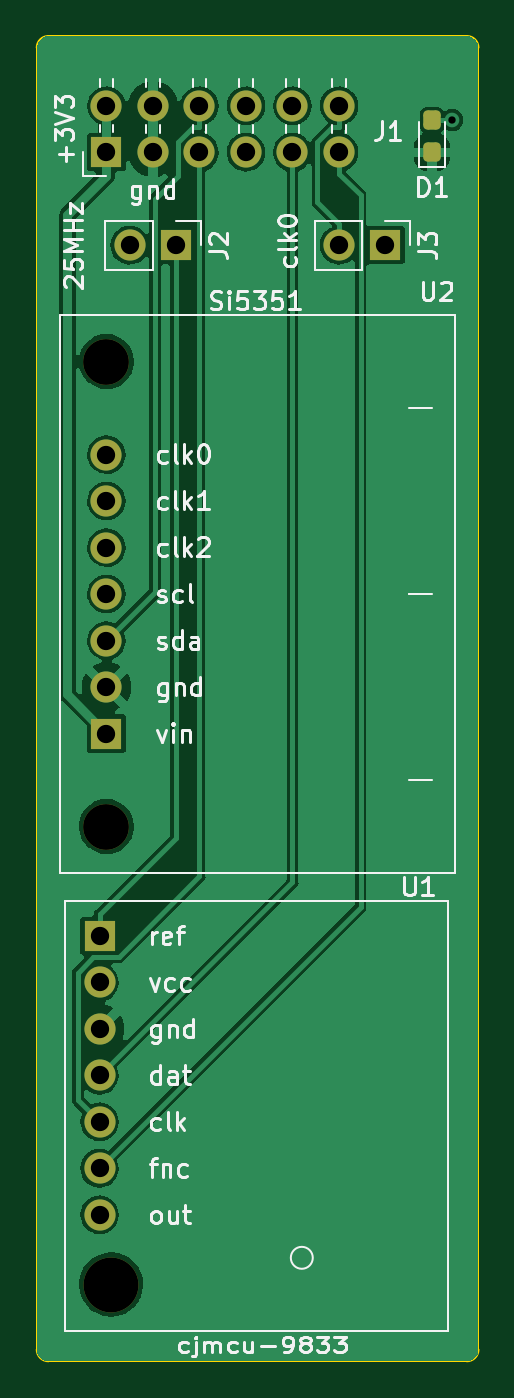
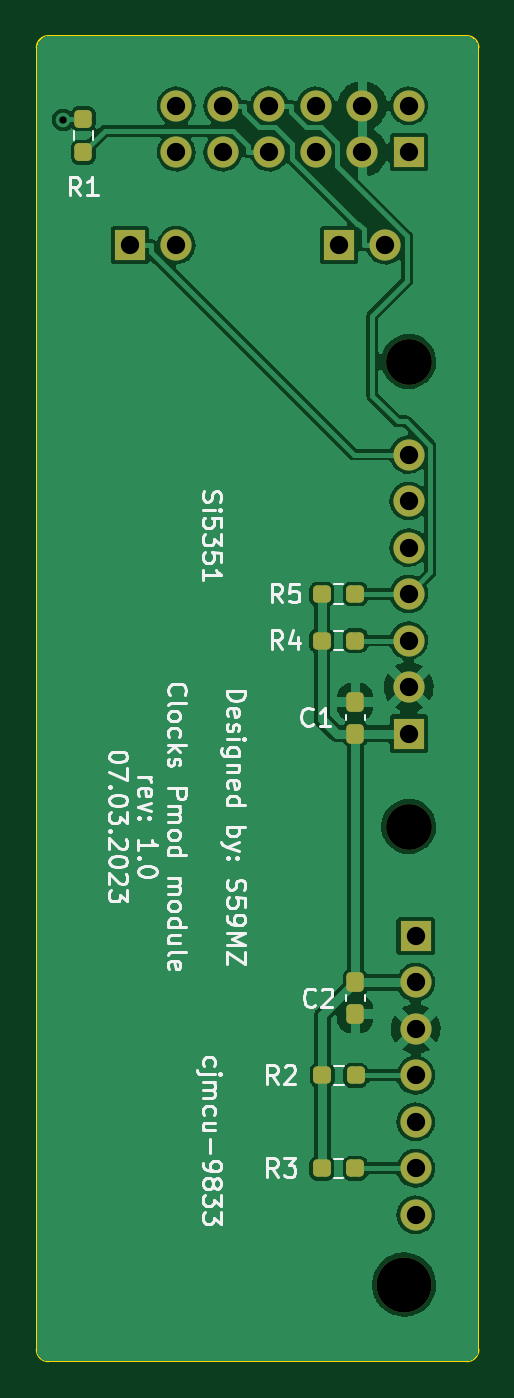
Circuit board: 11 layer files. Board 24.1 x 72.4 mm.
- bottom_copper: clocks_pmod-B_Cu.gbl (93549 bytes)
- bottom_mask: clocks_pmod-B_Mask.gbs (2866 bytes)
- paste: clocks_pmod-B_Paste.gbp (1884 bytes)
- bottom_silk: clocks_pmod-B_Silkscreen.gbo (28396 bytes)
- outline: clocks_pmod-Edge_Cuts.gm1 (1082 bytes)
- top_copper: clocks_pmod-F_Cu.gtl (69632 bytes)
- top_mask: clocks_pmod-F_Mask.gts (2233 bytes)
- paste: clocks_pmod-F_Paste.gtp (1251 bytes)
- top_silk: clocks_pmod-F_Silkscreen.gto (28355 bytes)
- drill: clocks_pmod-NPTH.drl (504 bytes)
- drill: clocks_pmod-PTH.drl (899 bytes)

=== bottom_copper: clocks_pmod-B_Cu.gbl (93549 bytes, source omitted) ===
=== bottom_mask: clocks_pmod-B_Mask.gbs (2866 bytes, source withheld) ===
=== paste: clocks_pmod-B_Paste.gbp (1884 bytes, source withheld) ===
=== bottom_silk: clocks_pmod-B_Silkscreen.gbo (28396 bytes, source omitted) ===
=== outline: clocks_pmod-Edge_Cuts.gm1 ===
G04 #@! TF.GenerationSoftware,KiCad,Pcbnew,6.0.9-8da3e8f707~116~ubuntu20.04.1*
G04 #@! TF.CreationDate,2023-03-08T00:07:42+01:00*
G04 #@! TF.ProjectId,clocks_pmod,636c6f63-6b73-45f7-906d-6f642e6b6963,rev?*
G04 #@! TF.SameCoordinates,Original*
G04 #@! TF.FileFunction,Profile,NP*
%FSLAX46Y46*%
G04 Gerber Fmt 4.6, Leading zero omitted, Abs format (unit mm)*
G04 Created by KiCad (PCBNEW 6.0.9-8da3e8f707~116~ubuntu20.04.1) date 2023-03-08 00:07:42*
%MOMM*%
%LPD*%
G01*
G04 APERTURE LIST*
G04 #@! TA.AperFunction,Profile*
%ADD10C,0.100000*%
G04 #@! TD*
G04 APERTURE END LIST*
D10*
X101600000Y-139065000D02*
X101600000Y-67945000D01*
X78105000Y-67310000D02*
G75*
G03*
X77470000Y-67945000I0J-635000D01*
G01*
X77470000Y-67945000D02*
X77470000Y-139065000D01*
X100965000Y-67310000D02*
X78105000Y-67310000D01*
X78105000Y-139700000D02*
X100965000Y-139700000D01*
X101600000Y-67945000D02*
G75*
G03*
X100965000Y-67310000I-635000J0D01*
G01*
X77470000Y-139065000D02*
G75*
G03*
X78105000Y-139700000I635000J0D01*
G01*
X100965000Y-139700000D02*
G75*
G03*
X101600000Y-139065000I0J635000D01*
G01*
M02*

=== top_copper: clocks_pmod-F_Cu.gtl (69632 bytes, source omitted) ===
=== top_mask: clocks_pmod-F_Mask.gts (2233 bytes, source withheld) ===
=== paste: clocks_pmod-F_Paste.gtp (1251 bytes, source withheld) ===
=== top_silk: clocks_pmod-F_Silkscreen.gto (28355 bytes, source omitted) ===
=== drill: clocks_pmod-NPTH.drl ===
M48
; DRILL file {KiCad 6.0.9-8da3e8f707~116~ubuntu20.04.1} date sre 08 mar 2023 00:07:59
; FORMAT={-:-/ absolute / metric / decimal}
; #@! TF.CreationDate,2023-03-08T00:07:59+01:00
; #@! TF.GenerationSoftware,Kicad,Pcbnew,6.0.9-8da3e8f707~116~ubuntu20.04.1
; #@! TF.FileFunction,NonPlated,1,2,NPTH
FMAT,2
METRIC
; #@! TA.AperFunction,NonPlated,NPTH,ComponentDrill
T1C2.500
; #@! TA.AperFunction,NonPlated,NPTH,ComponentDrill
T2C3.000
%
G90
G05
T1
X81.28Y-85.09
X81.28Y-110.49
T2
X81.534Y-135.509
T0
M30

=== drill: clocks_pmod-PTH.drl ===
M48
; DRILL file {KiCad 6.0.9-8da3e8f707~116~ubuntu20.04.1} date sre 08 mar 2023 00:07:59
; FORMAT={-:-/ absolute / metric / decimal}
; #@! TF.CreationDate,2023-03-08T00:07:59+01:00
; #@! TF.GenerationSoftware,Kicad,Pcbnew,6.0.9-8da3e8f707~116~ubuntu20.04.1
; #@! TF.FileFunction,Plated,1,2,PTH
FMAT,2
METRIC
; #@! TA.AperFunction,Plated,PTH,ViaDrill
T1C0.400
; #@! TA.AperFunction,Plated,PTH,ComponentDrill
T2C1.000
%
G90
G05
T1
X100.162Y-71.892
T2
X80.899Y-116.459
X80.899Y-118.999
X80.899Y-121.539
X80.899Y-124.079
X80.899Y-126.619
X80.899Y-129.159
X80.899Y-131.699
X81.28Y-71.12
X81.28Y-73.66
X81.28Y-90.17
X81.28Y-92.71
X81.28Y-95.25
X81.28Y-97.79
X81.28Y-100.33
X81.28Y-102.87
X81.28Y-105.41
X82.55Y-78.74
X83.82Y-71.12
X83.82Y-73.66
X85.09Y-78.74
X86.36Y-71.12
X86.36Y-73.66
X88.9Y-71.12
X88.9Y-73.66
X91.44Y-71.12
X91.44Y-73.66
X93.98Y-71.12
X93.98Y-73.66
X93.98Y-78.74
X96.52Y-78.74
T0
M30

